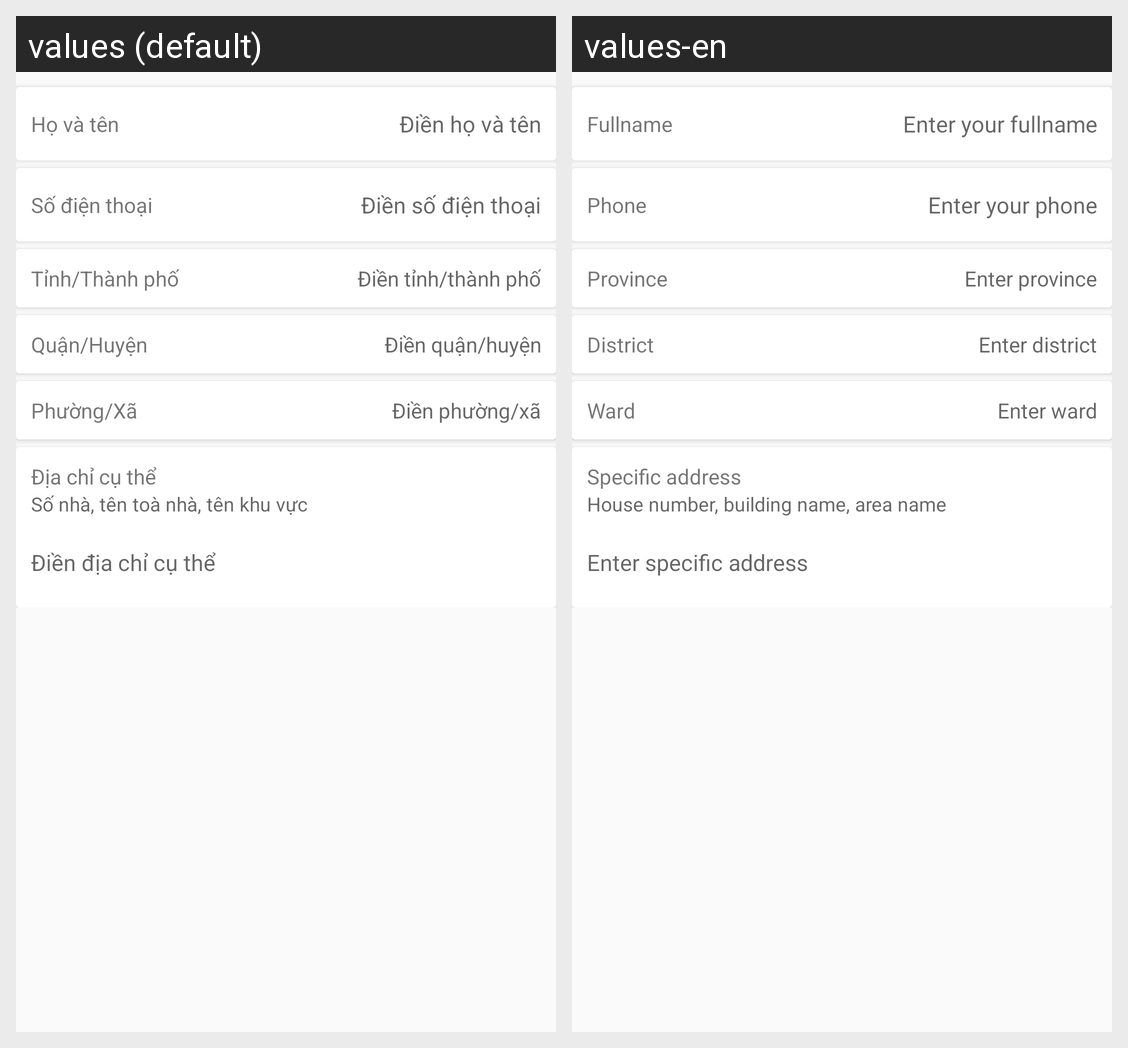

Here is an Android app screen in its default locale and in the app's own translations. Write out the translated-string differences for the strings that appear on this screen.
Android screen res/layout/activity_payment_step_customer_info.xml rendered under 2 locales, left to right: values (default), values-en. Device: Nexus 5 (rendered at 1080×1920; each locale shown at half size, 540×960, under a caption strip naming it); theme AppTheme.
Strings drawn on this screen, with the default value and each locale's value (text and hints the layout hard-codes, and strings that could not be matched under every locale, appear in the picture but are not listed):

full_name
  values: Họ và tên
  values-en: Fullname

enter_full_name
  values: Điền họ và tên
  values-en: Enter your fullname

phone
  values: Số điện thoại
  values-en: Phone

enter_phone
  values: Điền số điện thoại
  values-en: Enter your phone

province
  values: Tỉnh/Thành phố
  values-en: Province

enter_province
  values: Điền tỉnh/thành phố
  values-en: Enter province

district
  values: Quận/Huyện
  values-en: District

enter_district
  values: Điền quận/huyện
  values-en: Enter district

ward
  values: Phường/Xã
  values-en: Ward

enter_ward
  values: Điền phường/xã
  values-en: Enter ward

specific_address
  values: Địa chỉ cụ thể
  values-en: Specific address

address_note
  values: Số nhà, tên toà nhà, tên khu vực
  values-en: House number, building name, area name

enter_address
  values: Điền địa chỉ cụ thể
  values-en: Enter specific address
